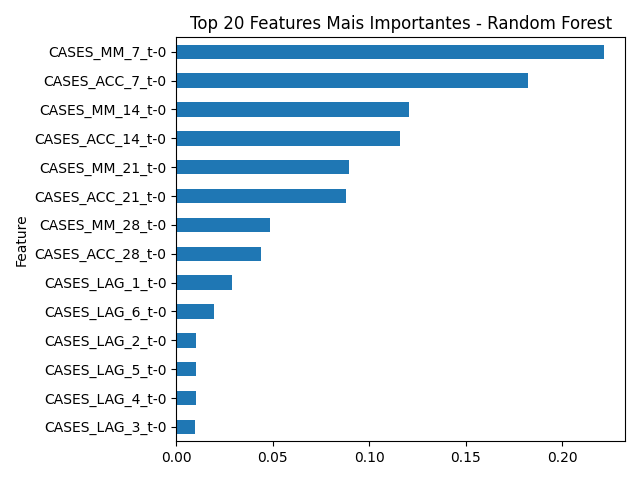

The data file committed next to this chart (first rows):
Feature, Importance
CASES_MM_7_t-0, 0.2216
CASES_ACC_7_t-0, 0.1824
CASES_MM_14_t-0, 0.1204
CASES_ACC_14_t-0, 0.116
CASES_MM_21_t-0, 0.08969
CASES_ACC_21_t-0, 0.08817
CASES_MM_28_t-0, 0.04865
CASES_ACC_28_t-0, 0.04377
CASES_LAG_1_t-0, 0.02896
CASES_LAG_6_t-0, 0.01949
CASES_LAG_2_t-0, 0.01046
CASES_LAG_5_t-0, 0.01033
CASES_LAG_4_t-0, 0.01012
CASES_LAG_3_t-0, 0.009927
